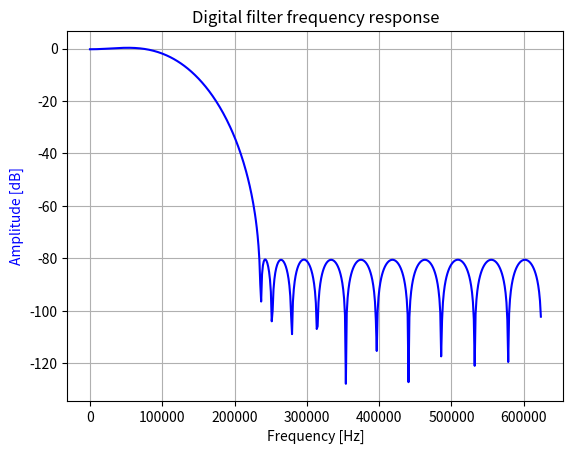

Generate this figure with matplotlib:
#!/usr/bin/env python3
from scipy import signal
import matplotlib.pyplot as plt
import numpy as np

# [redacted]
# /8 decimator LPF
# as the first-stage filter of /32 decimator

b = [
 0.000167223634636264,
 0.000027551101146017,
-0.001378303988768317,
-0.005408740169442248,
-0.012543460485155080,
-0.020712088221511341,
-0.024363124345677958,
-0.015648206458168671,
 0.011948528295791011,
 0.059000708872984725,
 0.117327789318493250,
 0.171381314496520470,
 0.204012335784630960,
 0.204012335784630960,
 0.171381314496520470,
 0.117327789318493250,
 0.059000708872984725,
 0.011948528295791011,
-0.015648206458168671,
-0.024363124345677958,
-0.020712088221511341,
-0.012543460485155080,
-0.005408740169442248,
-0.001378303988768317,
 0.000027551101146017,
 0.000167223634636264
 ]

f = 1250000
w, h = signal.freqz(b)
fig, ax1 = plt.subplots()
fs = f / (np.pi * 2.0)
ax1.set_title('Digital filter frequency response')
ax1.grid(True)
ax1.plot(w * fs, 20 * np.log10(abs(h)), 'b')
ax1.set_ylabel('Amplitude [dB]', color='b')
ax1.set_xlabel('Frequency [Hz]')
plt.show()
